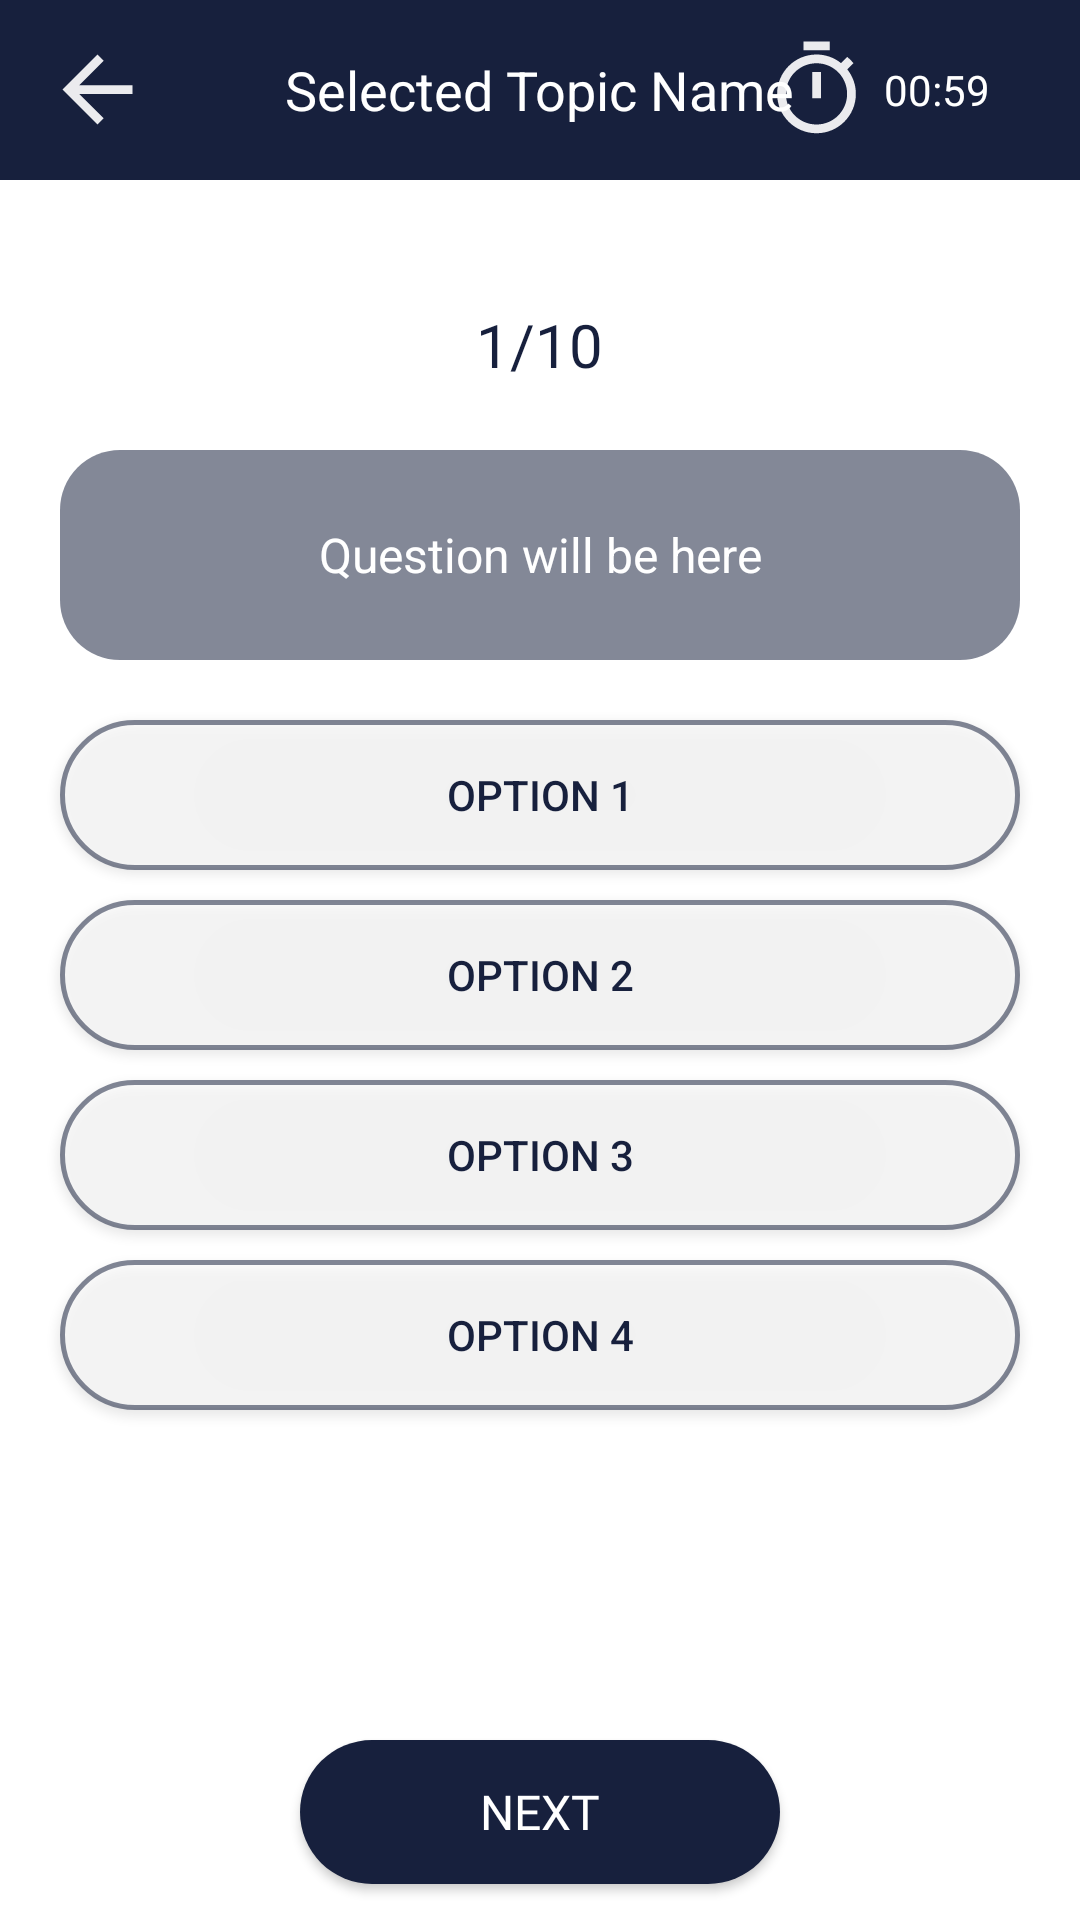

Write the Android layout XML for this screen, with the resource values it uses.
<!-- AndroidManifest.xml: application theme Theme.LearnIt -->
<!-- res/layout/activity_quiz.xml -->
<?xml version="1.0" encoding="utf-8"?>
<RelativeLayout xmlns:android="http://schemas.android.com/apk/res/android"
    xmlns:app="http://schemas.android.com/apk/res-auto"
    xmlns:tools="http://schemas.android.com/tools"
    android:layout_width="match_parent"
    android:layout_height="match_parent"
    android:orientation="vertical"
    tools:context=".QuizActivity">

    <RelativeLayout
        android:id="@+id/line1"
        android:layout_width="match_parent"
        android:layout_height="60dp"
        android:background="@color/big_stone">

        <ImageView
            android:id="@+id/backBtn"
            android:layout_width="35dp"
            android:layout_height="35dp"
            android:src="@drawable/back_btn_24"
            android:layout_centerVertical="true"
            android:layout_marginStart="15dp"/>

        <TextView
            android:id="@+id/selectedTopicName"
            android:layout_width="wrap_content"
            android:layout_height="wrap_content"
            android:layout_centerInParent="true"
            android:textColor="@color/white"
            android:text="@string/selected_topic_name"
            android:textSize="18sp"
            />

        <LinearLayout
            android:layout_width="wrap_content"
            android:layout_height="wrap_content"
            android:layout_alignParentEnd="true"
            android:layout_centerVertical="true"
            android:layout_marginEnd="15dp"
            android:gravity="center"
            android:orientation="horizontal">

            <ImageView
                android:layout_width="35dp"
                android:layout_height="35dp"
                android:layout_marginEnd="5dp"
                android:src="@drawable/timer_24"/>

            <TextView
                android:id="@+id/timer"
                android:layout_width="wrap_content"
                android:layout_height="wrap_content"
                android:text="00:59"
                android:layout_marginEnd="15dp"
                android:textColor="@color/white"/>

        </LinearLayout>

    </RelativeLayout>

    <TextView
        android:id="@+id/questionNumber"
        android:layout_width="wrap_content"
        android:layout_height="30dp"
        android:layout_below="@id/line1"
        android:layout_centerHorizontal="true"
        android:layout_marginTop="40dp"
        android:elevation="1dp"
        android:gravity="center"
        android:paddingStart="15dp"
        android:paddingEnd="15dp"
        android:text="1/10"
        android:textColor="@color/big_stone"
        android:textSize="20sp" />

    <TextView
        android:id="@+id/question"
        android:layout_width="match_parent"
        android:layout_height="wrap_content"
        android:layout_below="@id/questionNumber"
        android:layout_marginStart="20dp"
        android:layout_marginTop="20dp"
        android:layout_marginEnd="20dp"
        android:background="@drawable/round_back_light_big_stone_20"
        android:gravity="center"
        android:minHeight="70dp"
        android:padding="20dp"
        android:text="@string/question_will_be_here"
        android:textColor="@color/white"
        android:textSize="16sp" />

    <androidx.appcompat.widget.AppCompatButton
        android:id="@+id/option1"
        android:layout_width="match_parent"
        android:layout_height="50dp"
        android:layout_below="@id/question"
        android:layout_marginStart="20dp"
        android:layout_marginTop="20dp"
        android:layout_marginEnd="20dp"
        android:background="@drawable/round_back_white_30"
        android:text="Option 1"
        android:textColor="@color/big_stone" />

    <androidx.appcompat.widget.AppCompatButton
        android:id="@+id/option2"
        android:layout_width="match_parent"
        android:layout_below="@id/option1"
        android:layout_height="50dp"
        android:layout_marginStart="20dp"
        android:layout_marginTop="10dp"
        android:layout_marginEnd="20dp"
        android:background="@drawable/round_back_white_30"
        android:text="Option 2"
        android:textColor="@color/big_stone"/>
    <androidx.appcompat.widget.AppCompatButton
        android:id="@+id/option3"
        android:layout_width="match_parent"
        android:layout_below="@id/option2"
        android:layout_height="50dp"
        android:layout_marginStart="20dp"
        android:layout_marginTop="10dp"
        android:layout_marginEnd="20dp"
        android:background="@drawable/round_back_white_30"
        android:text="Option 3"
        android:textColor="@color/big_stone"/>
    <androidx.appcompat.widget.AppCompatButton
        android:id="@+id/option4"
        android:layout_width="match_parent"
        android:layout_below="@id/option3"
        android:layout_height="50dp"
        android:layout_marginStart="20dp"
        android:layout_marginTop="10dp"
        android:layout_marginEnd="20dp"
        android:background="@drawable/round_back_white_30"
        android:text="Option 4"
        android:textColor="@color/big_stone"/>

    <androidx.appcompat.widget.AppCompatButton
        android:id="@+id/nextBtn"
        android:layout_width="match_parent"
        android:layout_height="wrap_content"
        android:layout_alignParentBottom="true"
        android:layout_marginBottom="12dp"
        android:layout_marginStart="100dp"
        android:layout_marginEnd="100dp"
        android:background="@drawable/round_back_big_stone_30"
        android:fontFamily="@font/catamaran_light"
        android:text="@string/next"
        android:textColor="@color/white"
        android:textSize="16sp"/>

</RelativeLayout>
<!-- resources referenced by this layout -->
<resources>
  <color name="big_stone">#17203d</color>
  <color name="white">#FFFFFFFF</color>
  <!-- drawable back_btn_24 (drawable) -->
  <vector android:alpha="0.91" android:height="24dp"
      android:tint="#FFFFFF" android:viewportHeight="24"
      android:viewportWidth="24" android:width="24dp" xmlns:android="http://schemas.android.com/apk/res/android">
      <path android:fillColor="@android:color/white" android:pathData="M20,11H7.83l5.59,-5.59L12,4l-8,8 8,8 1.41,-1.41L7.83,13H20v-2z"/>
  </vector>
  <!-- drawable round_back_big_stone_30 (drawable) -->
  <?xml version="1.0" encoding="utf-8"?>
  <shape xmlns:android="http://schemas.android.com/apk/res/android"
      android:shape="rectangle">
      <solid android:color="@color/big_stone"/>
      <corners android:radius="30dp"/>
  </shape>
  <!-- drawable round_back_light_big_stone_20 (drawable) -->
  <?xml version="1.0" encoding="utf-8"?>
  <shape xmlns:android="http://schemas.android.com/apk/res/android"
      android:shape="rectangle">
      <solid android:color="#8817203d"/>
      <corners android:radius="20dp"/>
  </shape>
  <!-- drawable round_back_white_30 (drawable) -->
  <?xml version="1.0" encoding="utf-8"?>
  <shape xmlns:android="http://schemas.android.com/apk/res/android"
      android:shape="rectangle">
      <stroke android:width="1.5dp" android:color="#8817203d"/>
      <solid android:color="@color/light_white"/>
      <corners android:radius="30dp"/>
  </shape>
  <!-- drawable timer_24 (drawable) -->
  <vector android:alpha="0.91" android:height="24dp"
      android:tint="#FFFFFF" android:viewportHeight="24"
      android:viewportWidth="24" android:width="24dp" xmlns:android="http://schemas.android.com/apk/res/android">
      <path android:fillColor="@android:color/white" android:pathData="M15,1L9,1v2h6L15,1zM11,14h2L13,8h-2v6zM19.03,7.39l1.42,-1.42c-0.43,-0.51 -0.9,-0.99 -1.41,-1.41l-1.42,1.42C16.07,4.74 14.12,4 12,4c-4.97,0 -9,4.03 -9,9s4.02,9 9,9 9,-4.03 9,-9c0,-2.12 -0.74,-4.07 -1.97,-5.61zM12,20c-3.87,0 -7,-3.13 -7,-7s3.13,-7 7,-7 7,3.13 7,7 -3.13,7 -7,7z"/>
  </vector>
  <string name="next">Next</string>
  <string name="question_will_be_here">Question will be here</string>
  <string name="selected_topic_name">Selected Topic Name</string>
  <style name="Theme.LearnIt" parent="Theme.MaterialComponents.DayNight.NoActionBar">
          
          <item name="colorPrimary">@color/purple_500</item>
          <item name="colorPrimaryVariant">@color/purple_700</item>
          <item name="colorOnPrimary">@color/white</item>
          
          <item name="colorSecondary">@color/android_green</item>
          <item name="colorSecondaryVariant">@color/teal_700</item>
          <item name="colorOnSecondary">@color/black</item>
          
          <item name="android:statusBarColor" tools:targetApi="l">?attr/colorPrimaryVariant</item>
          
      </style>
  <color name="light_white">#88FFFFFF</color>
  <color name="purple_500">#FF6200EE</color>
  <color name="purple_700">#FF3700B3</color>
  <color name="android_green">#8ec641</color>
  <color name="teal_700">#FF018786</color>
  <color name="black">#FF000000</color>
</resources>
